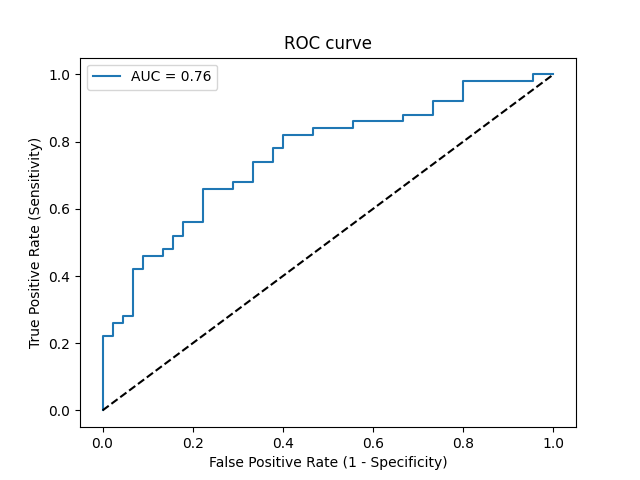

The file beside this chart, header and first rows:
Threshold, Sensitivity, Specificity, NPV, PPV
inf, 0.0, 1.0, 0.4737, 0
0.9575, 0.02, 1.0, 0.4787, 1.0
0.865, 0.22, 1.0, 0.5357, 1.0
0.8371, 0.22, 0.9778, 0.5301, 0.9167
0.8162, 0.26, 0.9778, 0.5432, 0.9286
0.7965, 0.26, 0.9556, 0.5375, 0.8667
0.7714, 0.28, 0.9556, 0.5443, 0.875
0.7577, 0.28, 0.9333, 0.5385, 0.8235
0.7265, 0.42, 0.9333, 0.5915, 0.875
0.7256, 0.42, 0.9111, 0.5857, 0.84
0.7158, 0.46, 0.9111, 0.6029, 0.8519
0.7051, 0.46, 0.8667, 0.5909, 0.7931
0.6993, 0.48, 0.8667, 0.6, 0.8
0.6944, 0.48, 0.8444, 0.5938, 0.7742
0.6859, 0.52, 0.8444, 0.6129, 0.7879
0.6859, 0.52, 0.8222, 0.6066, 0.7647
0.6656, 0.56, 0.8222, 0.6271, 0.7778
0.6403, 0.56, 0.7778, 0.614, 0.7368
0.6123, 0.66, 0.7778, 0.6731, 0.7674
0.6015, 0.66, 0.7111, 0.6531, 0.7174
0.597, 0.68, 0.7111, 0.6667, 0.7234
0.5907, 0.68, 0.6667, 0.6522, 0.6939
0.5751, 0.74, 0.6667, 0.6977, 0.7115
0.5547, 0.74, 0.6222, 0.6829, 0.6852
0.5389, 0.78, 0.6222, 0.7179, 0.6964
0.5353, 0.78, 0.6, 0.7105, 0.6842
0.5331, 0.82, 0.6, 0.75, 0.6949
0.5007, 0.82, 0.5333, 0.7273, 0.6613
0.4744, 0.84, 0.5333, 0.75, 0.6667
0.4308, 0.84, 0.4444, 0.7143, 0.6269
0.4262, 0.86, 0.4444, 0.7407, 0.6324
0.3905, 0.86, 0.3333, 0.6818, 0.589
0.3835, 0.88, 0.3333, 0.7143, 0.5946
0.3756, 0.88, 0.2667, 0.6667, 0.5714
0.3638, 0.92, 0.2667, 0.75, 0.5823
0.3098, 0.92, 0.2, 0.6923, 0.561
0.2865, 0.98, 0.2, 0.9, 0.5765
0.2091, 0.98, 0.04444, 0.6667, 0.5326
0.1464, 1.0, 0.04444, 1.0, 0.5376
0.09642, 1.0, 0.0, 0, 0.5263
